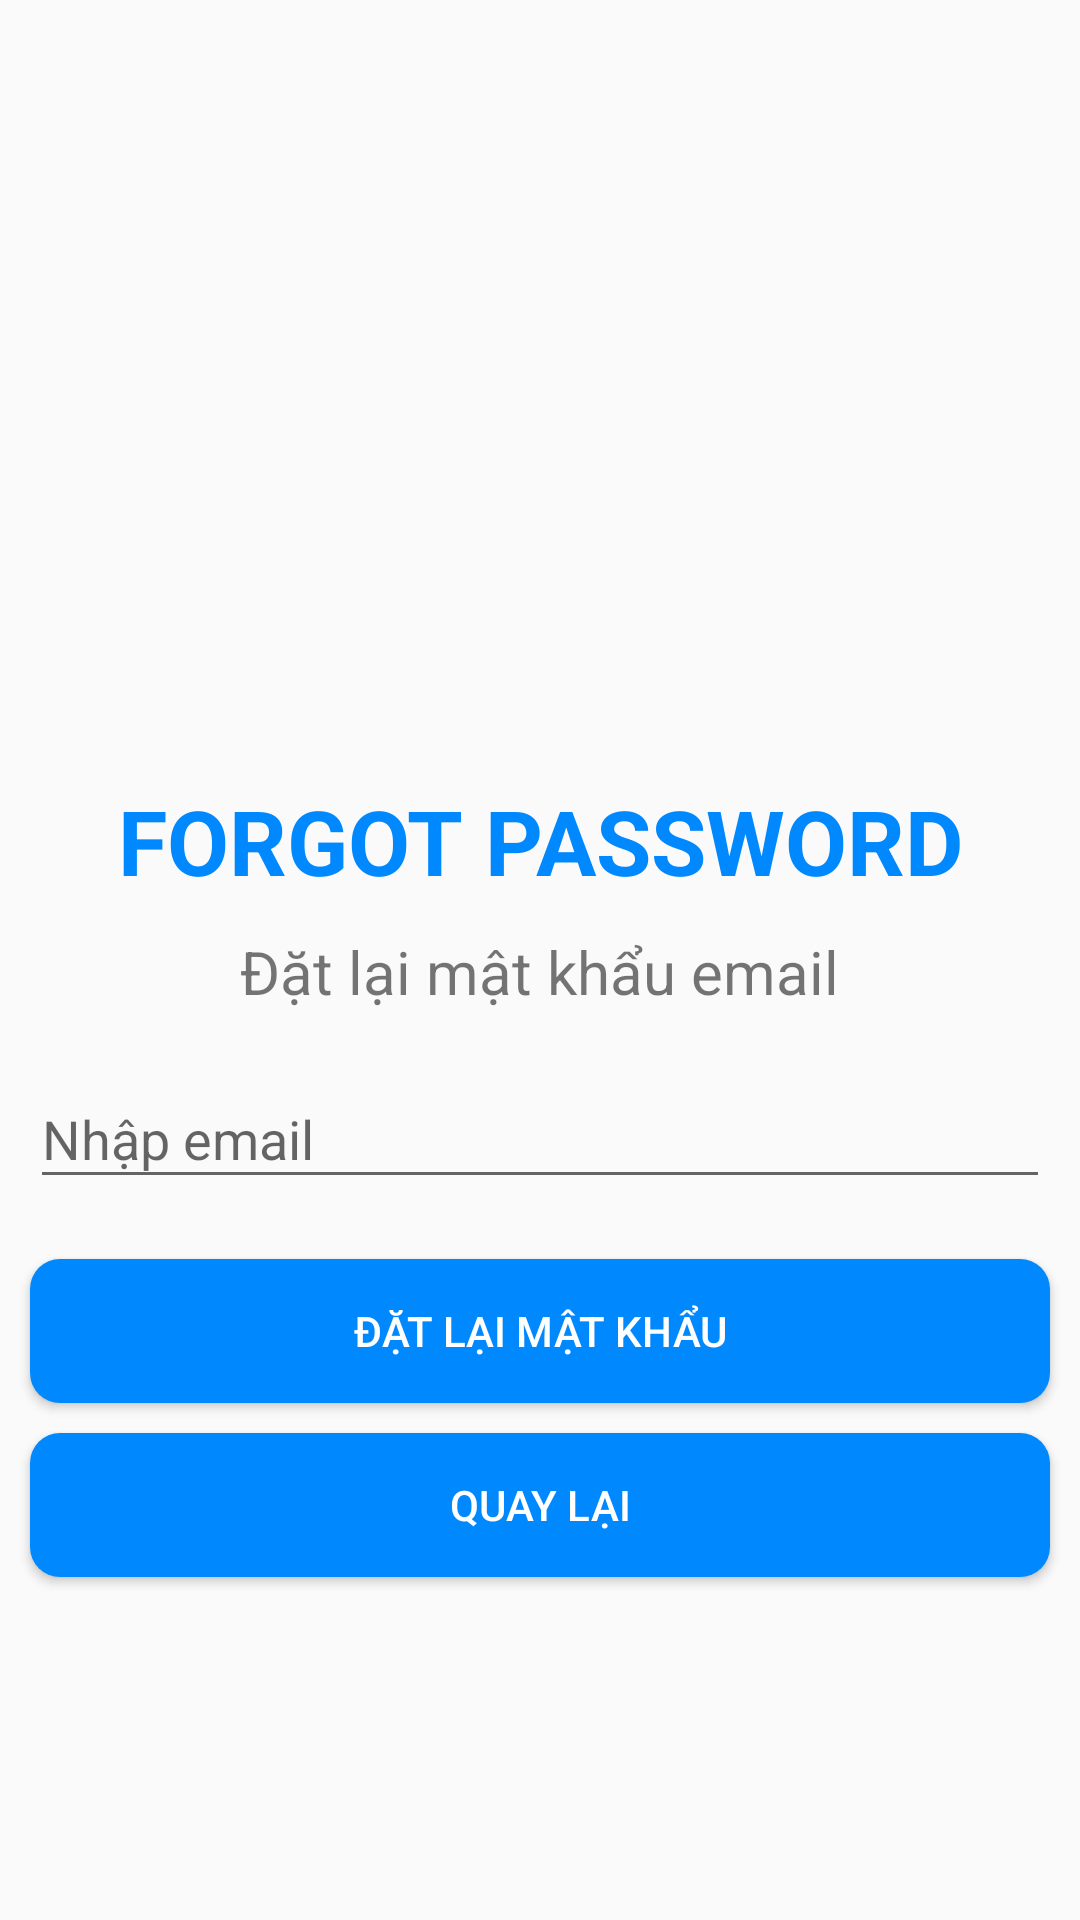

This screen was rendered from an Android layout file. Write that file and the resources it references.
<!-- AndroidManifest.xml: application theme Theme.AppCompat.DayNight.NoActionBar -->
<!-- res/layout/activity_forgot_password.xml -->
<?xml version="1.0" encoding="utf-8"?>
<LinearLayout xmlns:android="http://schemas.android.com/apk/res/android"
    xmlns:app="http://schemas.android.com/apk/res-auto"
    xmlns:tools="http://schemas.android.com/tools"
    android:layout_width="match_parent"
    android:layout_height="match_parent"
    android:orientation="vertical"
    tools:context=".auth.ForgotPasswordActivity">

    <ImageView
        android:layout_width="200dp"
        android:layout_height="200dp"
        android:src="@drawable/icons8_forgot_password"
        android:layout_gravity="center"
        android:layout_marginTop="50dp"/>
    <TextView

        android:layout_width="match_parent"
        android:layout_height="wrap_content"
        android:text="FORGOT PASSWORD"
        android:textSize="30dp"
        android:textStyle="bold"
        android:textColor="@color/color_blue"
        android:gravity="center"
        android:layout_marginVertical="10dp"/>
    <TextView
        android:layout_width="wrap_content"
        android:layout_height="wrap_content"
        android:text="Đặt lại mật khẩu email"
        android:textSize="20dp"
        android:layout_gravity="center"/>
    <com.google.android.material.textfield.TextInputLayout
        android:layout_width="match_parent"
        android:layout_height="wrap_content"
        android:layout_margin="10dp">
        <com.google.android.material.textfield.TextInputEditText
            android:id="@+id/input_confirmPassword_email"
            android:layout_width="match_parent"
            android:layout_height="wrap_content"
            android:hint="Nhập email" />
    </com.google.android.material.textfield.TextInputLayout>
    <Button
        android:background="@drawable/bg_button_blue_conner_16"
        android:textColor="@color/white"
        android:layout_marginVertical="10dp"
        android:layout_width="match_parent"
        android:layout_marginHorizontal="10dp"
        android:layout_height="wrap_content"
        android:text="Đặt lại mật khẩu"
        android:id="@+id/btn_confirmPassword_reset"/>
    <Button
        android:background="@drawable/bg_button_blue_conner_16"
        android:textColor="@color/white"
        android:layout_width="match_parent"
        android:layout_marginHorizontal="10dp"
        android:layout_height="wrap_content"
        android:text="Quay lại"
        android:id="@+id/btn_confirmPassword_back"/>
</LinearLayout>
<!-- resources referenced by this layout -->
<resources>
  <color name="color_blue">#0088ff</color>
  <color name="white">#FFFFFF</color>
  <!-- drawable bg_button_blue_conner_16 (drawable) -->
  <?xml version="1.0" encoding="utf-8"?>
  <shape xmlns:android="http://schemas.android.com/apk/res/android">
      <solid android:color="@color/color_blue"/>
      <corners android:radius="10dp"></corners>
  </shape>
</resources>
